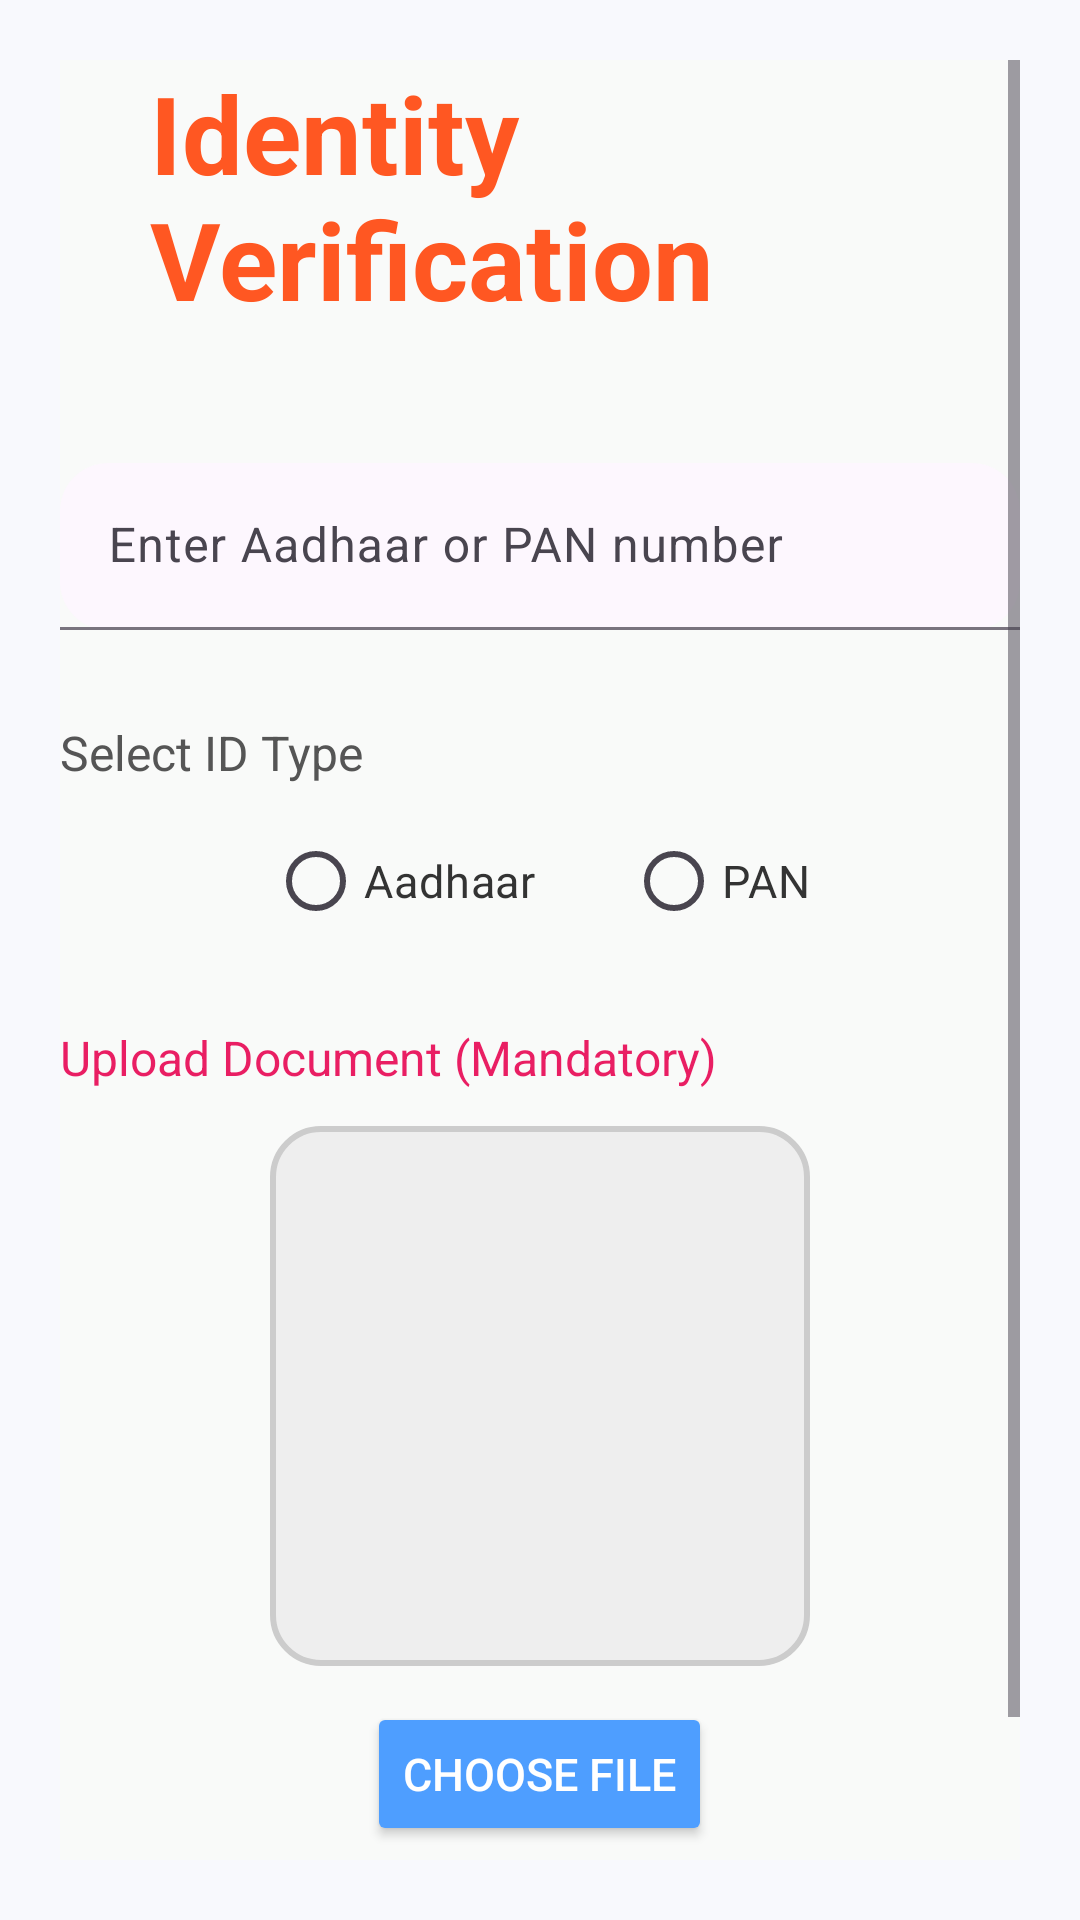

Write the Android layout XML for this screen, with the resource values it uses.
<!-- AndroidManifest.xml: application theme Theme.Snapjob -->
<!-- res/layout/activity_verification.xml -->
<?xml version="1.0" encoding="utf-8"?>
<ScrollView xmlns:android="http://schemas.android.com/apk/res/android"
    xmlns:app="http://schemas.android.com/apk/res-auto"
    android:layout_width="match_parent"
    android:layout_height="match_parent"
    android:background="#F8F9FD"
    android:padding="20dp">

    <LinearLayout
        android:layout_width="match_parent"
        android:layout_height="wrap_content"
        android:orientation="vertical"
        android:gravity="center_horizontal"
        android:background="#F9FAF9">

        
        <TextView
            android:layout_width="match_parent"
            android:layout_height="wrap_content"
            android:text="Identity Verification"
            android:textColor="#FF5722"
            android:textSize="36sp"
            android:textStyle="bold"
            android:layout_marginBottom="20dp"
            android:layout_gravity="center"
            android:layout_marginLeft="20dp"/>

        
        <com.google.android.material.textfield.TextInputLayout
            android:layout_marginTop="24dp"
            android:layout_width="match_parent"
            android:layout_height="wrap_content"
            app:boxBackgroundMode="filled"
            app:boxBackgroundColor="#23FBFBFB"
            app:boxCornerRadiusTopStart="16dp"
            app:boxCornerRadiusTopEnd="16dp"
            app:boxCornerRadiusBottomStart="16dp"
            app:boxCornerRadiusBottomEnd="16dp">

            <com.google.android.material.textfield.TextInputEditText
                android:id="@+id/etIdNumber"
                android:hint="Enter Aadhaar or PAN number"
                android:inputType="text"
                android:maxLength="12"
                android:layout_width="match_parent"
                android:layout_height="wrap_content"/>
        </com.google.android.material.textfield.TextInputLayout>
        
        <TextView
            android:layout_width="match_parent"
            android:layout_height="wrap_content"
            android:text="Select ID Type"
            android:textSize="16sp"
            android:textColor="#555"
            android:layout_marginBottom="8dp"
            android:layout_marginTop="30dp"/>

        <RadioGroup
            android:id="@+id/idTypeGroup"
            android:orientation="horizontal"
            android:layout_width="wrap_content"
            android:layout_height="wrap_content"
            android:gravity="center">

            <RadioButton
                android:layout_width="match_parent"
                android:layout_height="wrap_content"
                android:id="@+id/rbAadhaar"
                android:text="Aadhaar"
                android:textSize="15sp"
                android:textColor="#333"/>

            <RadioButton
                android:layout_width="match_parent"
                android:layout_height="wrap_content"
                android:id="@+id/rbPAN"
                android:text="PAN"
                android:textSize="15sp"
                android:textColor="#333"
                android:layout_marginStart="30dp"/>
        </RadioGroup>
        
        <TextView
            android:layout_width="match_parent"
            android:layout_height="wrap_content"
            android:text="Upload Document (Mandatory)"
            android:textSize="16sp"
            android:textColor="#E91E63"
            android:layout_marginTop="24dp"/>

        <ImageView
            android:id="@+id/imgPreview"
            android:layout_width="180dp"
            android:layout_height="180dp"
            android:scaleType="centerCrop"
            android:background="@drawable/image_placeholder_bg"
            android:layout_marginTop="12dp"
            android:contentDescription="Uploaded Image Preview" />

        <Button
            android:id="@+id/btnUploadImage"
            android:text="Choose File"
            android:textSize="15sp"
            android:layout_width="wrap_content"
            android:layout_height="wrap_content"
            android:layout_marginTop="12dp"
            android:backgroundTint="#4E9EFF"
            android:textColor="#FFFFFF"/>

        
        <Button
            android:id="@+id/btnSubmit"
            android:text="Submit for Verification"
            android:textSize="16sp"
            android:layout_marginTop="30dp"
            android:layout_width="match_parent"
            android:layout_height="50dp"
            android:textAppearance="@drawable/btn_gradient_ripple"
            android:backgroundTint="#FF5722"
            android:textColor="#FFFFFF"
            android:textStyle="bold" />

    </LinearLayout>
</ScrollView>
<!-- resources referenced by this layout -->
<resources>
  <!-- drawable btn_gradient_ripple (drawable) -->
  <?xml version="1.0" encoding="utf-8"?>
  <ripple xmlns:android="http://schemas.android.com/apk/res/android"
      android:color="#22000000">
      <item android:id="@android:id/mask">
          <shape android:shape="rectangle">
              <corners android:radius="30dp" />
              <solid android:color="#FFFFFF" />
          </shape>
      </item>
      <item>
          <shape android:shape="rectangle">
              <gradient
                  android:angle="90"
                  android:startColor="#4E9EFF"
                  android:endColor="#1A73E8"
                  android:type="linear" />
              <corners android:radius="30dp" />
          </shape>
      </item>
  </ripple>
  <!-- drawable image_placeholder_bg (drawable) -->
  <shape xmlns:android="http://schemas.android.com/apk/res/android">
      <solid android:color="#EEEEEE"/>
      <corners android:radius="16dp"/>
      <stroke android:width="2dp" android:color="#CCCCCC"/>
  </shape>
  <style name="Theme.Snapjob" parent="Base.Theme.Snapjob" />
  <style name="Base.Theme.Snapjob" parent="Theme.Material3.DayNight.NoActionBar">
          
          
      </style>
</resources>
